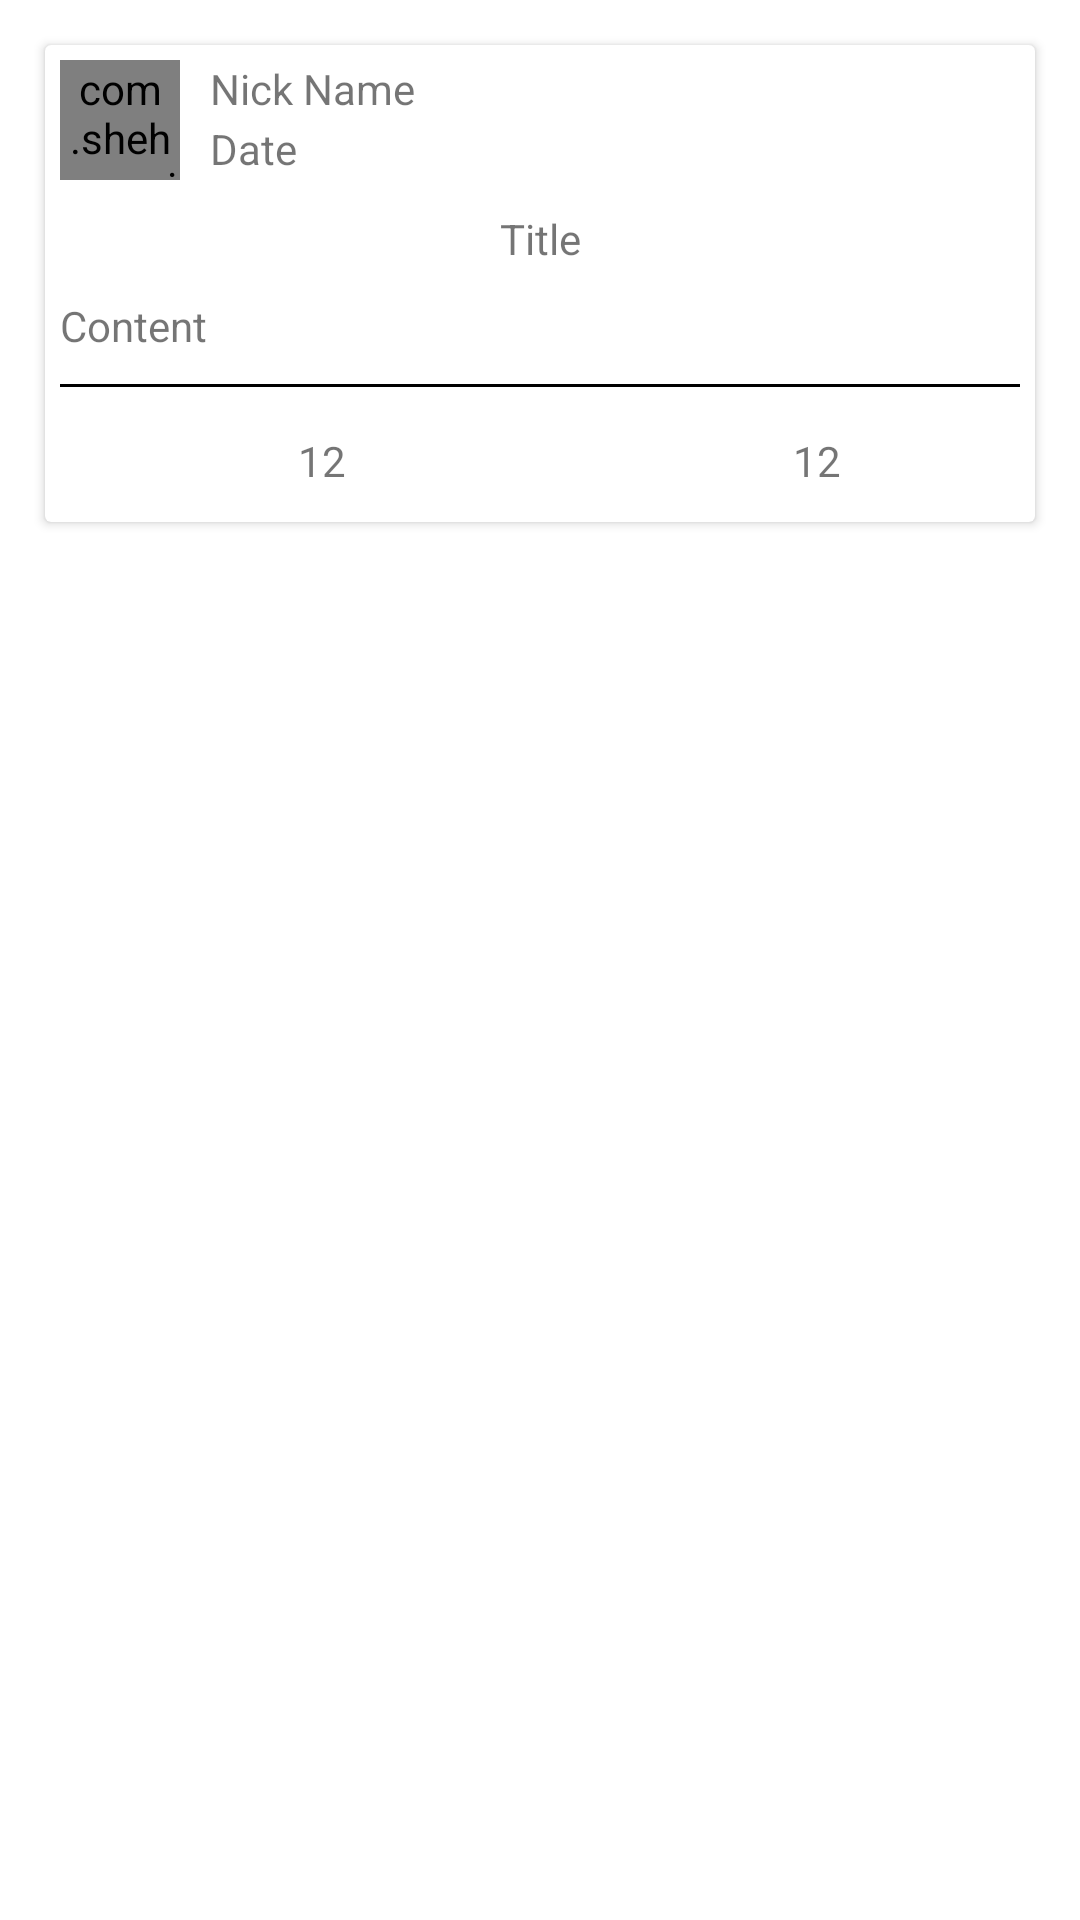

Android layout source for this screen:
<!-- AndroidManifest.xml: application theme Theme.Talendar -->
<!-- res/layout/fragment_show_ts_detail.xml -->
<?xml version="1.0" encoding="utf-8"?>
<LinearLayout android:layout_height="match_parent"
    android:layout_width="wrap_content"
    android:orientation="vertical"
    xmlns:android="http://schemas.android.com/apk/res/android"
    xmlns:app="http://schemas.android.com/apk/res-auto">

    <androidx.cardview.widget.CardView
        android:layout_margin="15dp"
        android:layout_width="match_parent"
        android:layout_height="wrap_content">
        <LinearLayout
            android:id="@+id/linearLayout_ts_detail"
            android:layout_width="match_parent"
            android:layout_height="wrap_content"
            android:orientation="vertical">
            <LinearLayout
                android:id="@+id/linearLayout_part_user_info_detail_ts"
                android:layout_width="match_parent"
                android:layout_height="wrap_content"
                android:layout_margin="5dp"
                android:orientation="horizontal">
                <com.shehuan.niv.NiceImageView
                    android:id="@+id/NIV_ts_detail_profile"
                    android:layout_width="40dp"
                    android:layout_height="40dp"
                    app:border_color="#FF7F24"
                    app:corner_radius="35dp"
                    android:layout_marginRight="10dp"
                    android:src="@drawable/cat"/>

                <LinearLayout
                    android:layout_width="wrap_content"
                    android:layout_height="match_parent"
                    android:orientation="vertical">
                    <TextView
                        android:id="@+id/text_ts_detail_nickname"
                        android:layout_width="wrap_content"
                        android:layout_height="0dp"
                        android:layout_weight="1"
                        android:text="Nick Name"/>
                    <TextView
                        android:id="@+id/text_ts_detail_date"
                        android:layout_width="wrap_content"
                        android:layout_height="0dp"
                        android:layout_weight="1"
                        android:text="Date"/>
                </LinearLayout>
            </LinearLayout>

            <LinearLayout
                android:id="@+id/linearLayout_part_creation_info_ts_detail"
                android:layout_width="match_parent"
                android:layout_height="wrap_content"
                android:layout_margin="5dp"
                android:orientation="vertical">
                <TextView
                    android:id="@+id/text_ts_detail_title"
                    android:layout_width="match_parent"
                    android:layout_height="wrap_content"
                    android:text="Title"
                    android:layout_marginBottom="10dp"
                    android:gravity="center"/>
                <TextView
                    android:id="@+id/text_ts_detail_content"
                    android:layout_width="wrap_content"
                    android:layout_height="wrap_content"
                    android:maxLength="150"
                    android:text="Content" />
            </LinearLayout>

            <TextView
                android:layout_margin="5dp"
                android:id="@+id/text_ts_detail_creation_type"
                android:layout_width="wrap_content"
                android:layout_height="wrap_content"
                android:background="@color/cardview_shadow_start_color"
                android:visibility="gone"
                android:text="Creation Type"/>

            <View
                android:layout_margin="5dp"
                android:layout_width="match_parent"
                android:layout_height="1dp"
                android:background="@color/black"/>

            <LinearLayout
                android:layout_marginTop="10dp"
                android:layout_marginBottom="10dp"
                android:id="@+id/linearLayout_ts_detail_part_performance"
                android:layout_width="match_parent"
                android:layout_height="wrap_content"
                android:orientation="horizontal">
                <RelativeLayout
                    android:layout_width="0dp"
                    android:layout_height="wrap_content"
                    android:layout_weight="1">
                    <LinearLayout
                        android:layout_width="wrap_content"
                        android:layout_height="wrap_content"
                        android:layout_centerHorizontal="true">
                        <ImageView
                            android:layout_width="20dp"
                            android:layout_height="20dp"
                            android:src="@drawable/ic_baseline_comment_24"/>
                        <TextView
                            android:id="@+id/text_ts_detail_comment_num"
                            android:layout_width="wrap_content"
                            android:layout_height="wrap_content"
                            android:text="12"/>
                    </LinearLayout>
                </RelativeLayout>
                <RelativeLayout
                    android:layout_width="0dp"
                    android:layout_height="wrap_content"
                    android:layout_weight="1">
                    <LinearLayout
                        android:layout_width="wrap_content"
                        android:layout_height="wrap_content"
                        android:layout_centerHorizontal="true">
                        <ImageView
                            android:layout_width="20dp"
                            android:layout_height="20dp"
                            android:src="@drawable/ic_baseline_favorite_border_24"/>
                        <TextView
                            android:id="@+id/text_ts_detail_likes_num"
                            android:layout_width="wrap_content"
                            android:layout_height="wrap_content"
                            android:text="12"/>
                    </LinearLayout>
                </RelativeLayout>
            </LinearLayout>

        </LinearLayout>
    </androidx.cardview.widget.CardView>



        <LinearLayout
            android:layout_margin="15dp"
            android:orientation="vertical"
            android:layout_width="match_parent"
            android:layout_height="match_parent">

            <com.google.android.material.tabs.TabLayout
                android:id="@+id/tabLayout_tabs_ts_comment_and_chapter"
                android:layout_width="match_parent"
                app:tabIndicatorFullWidth="false"
                android:layout_height="40dp" />


            <androidx.viewpager.widget.ViewPager
                android:id="@+id/viewPager_creation_ts_comment_and_chapter"
                android:layout_width="match_parent"
                android:layout_height="match_parent" />

        </LinearLayout>

</LinearLayout>
<!-- resources referenced by this layout -->
<resources>
  <!-- drawable cat: png bitmap (drawable, 146200 bytes) -->
  <style name="Theme.Talendar" parent="Theme.MaterialComponents.DayNight.NoActionBar">
          
          <item name="colorPrimary">@color/purple_500</item>
          <item name="colorPrimaryVariant">@color/purple_700</item>
          <item name="colorOnPrimary">@color/white</item>
          
          <item name="colorSecondary">@color/teal_200</item>
          <item name="colorSecondaryVariant">@color/teal_700</item>
          <item name="colorOnSecondary">@color/black</item>
          
          <item name="android:statusBarColor" tools:targetApi="l">?attr/colorPrimaryVariant</item>
          
      </style>
  <!-- not gathered from this repository: default colours our renderer supplied (Android Studio template values) -->
  <color name="purple_500">#FF6200EE</color>
  <color name="purple_700">#FF3700B3</color>
  <color name="teal_200">#FF03DAC5</color>
  <color name="teal_700">#FF018786</color>
  <color name="black">#FF000000</color>
  <color name="white">#FFFFFFFF</color>
</resources>
